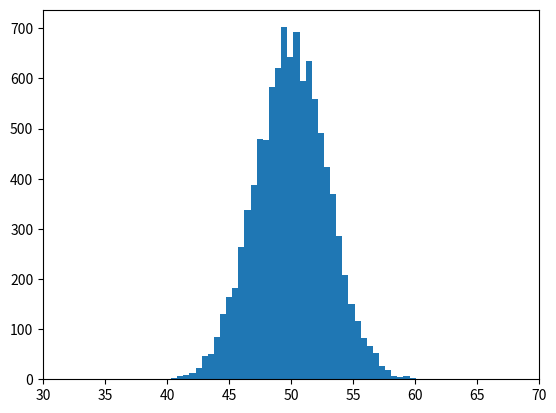

Reproduce this figure in Python.
# autor: Joost van Dijk
# program: histogram
# this program shows the average distribution of 100 random numbers summed

import random
import matplotlib.pyplot as plt

# function that generates 100 random numbers, sums them and repeats the process 10.000 times
def SomRandomGetallen():
    return_list = []
    # loop program 10.000 times
    for y in range (10000):
        randoms = 0
        # sum 100 random numbers
        for i in range(100):
            randoms += random.random()
        return_list.append(randoms)
    # returns findings
    return return_list
    
# init
random_list = []
random_list = SomRandomGetallen()

lowers = 0
highers = 0

# check if number higher than 60 or lower than 40
for i in random_list:
    if (i > 60):
        lowers += 1
    elif (i < 40):
        highers += 1

# print percentage higher than 60 and lower than 40
print ((lowers/10000)*100,"% < 40")
print ((highers/10000)*100,"% > 60")

# print histogram
plt.xlim(30, 70)
plt.hist(random_list, bins=50)
plt.show()
